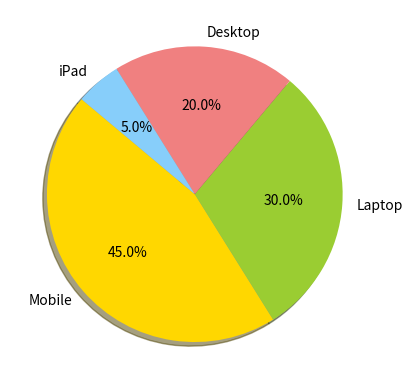

Generate this figure with matplotlib:
#Plotting Pi-Chart Using Matplotlib

import matplotlib.pyplot as plt

product = 'Mobile', 'Laptop', 'Desktop', 'iPad'
quantity = [45,30,20,5]
colors = ['gold', 'yellowgreen', 'lightcoral','lightskyblue']

plt.pie (quantity, labels = product, colors = colors, autopct= '%1.1f%%', shadow = True, startangle = 140)

plt.show()